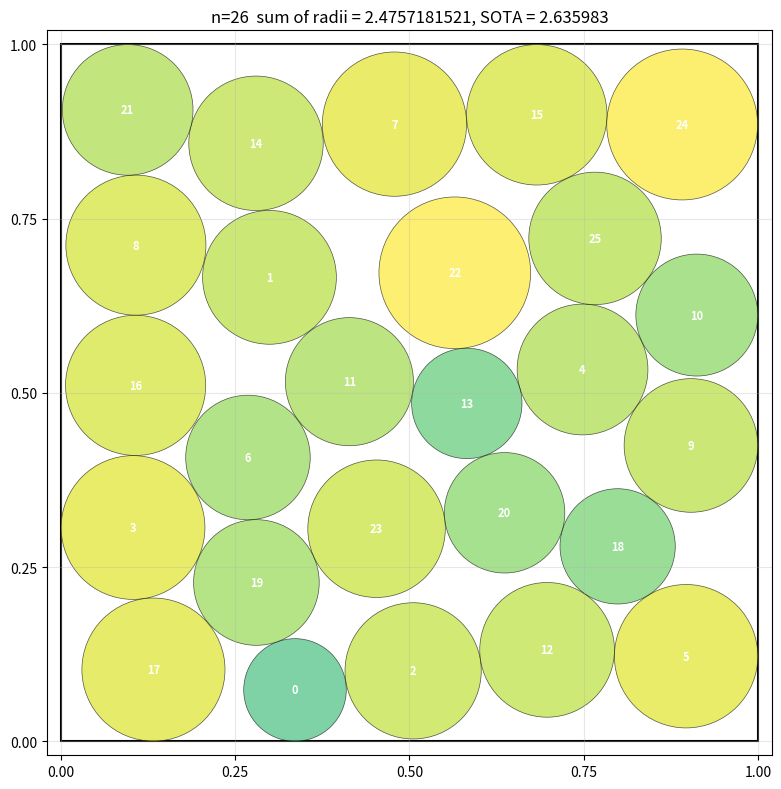

Write the Python code that produced this figure.
"""
Visualize a circle packing produced by a run_packing() function.

Usage:
    1. Paste your run_packing() below where indicated
    2. python plot_packing.py
       (or python plot_packing.py output.png   to save instead of display)

Validates the packing the same way reward.py does and prints any issues.
"""

import sys
import numpy as np
import matplotlib.pyplot as plt
import matplotlib.patches as patches
from scipy.optimize import minimize
import numpy.random as npr

import numpy as np
import math
import random
from scipy.optimize import minimize
from scipy.spatial.distance import pdist, squareform

def run_packing():
    n = 26
    centers = np.random.rand(n, 2)
    radii = np.full(n, 0.01)

    max_iterations = 25000
    cooling_rate = 0.991
    initial_temperature = 5000.0
    perturbation_radius = 0.03
    radius_increment = 0.001
    expansion_steps = 50
    expansion_radius = 0.015
    local_search_steps = 80
    use_greedy_expansion = True
    adaptive_reflection = True
    perturbation_probability = 0.8
    random_seed = 42
    random.seed(random_seed)

    def energy(radii):
        return np.sum(radii)

    best_centers = centers.copy()
    best_radii = radii.copy()
    best_energy = energy(best_radii)
    current_centers = centers.copy()
    current_radii = radii.copy()
    current_energy = energy(current_radii)
    temperature = initial_temperature

    for iteration in range(max_iterations):
        new_radii = current_radii.copy()
        new_centers = current_centers.copy()

        # Sample 5-7 circles to perturb
        for idx in random.sample(range(n), min(7, n)):
            if random.random() < perturbation_probability:
                # Perturb radius
                if new_radii[idx] < 0.05:
                    delta_r = random.uniform(-radius_increment * 2, radius_increment * 2)
                else:
                    delta_r = random.uniform(-radius_increment, radius_increment)
                new_radii[idx] += delta_r
                new_radii = np.clip(new_radii, 0.0, None)

                # Perturb position with non-uniform directions
                directions = [(1, 0), (-1, 0), (0, 1), (0, -1),
                              (1, 1), (-1, 1), (1, -1), (-1, -1)]
                dir_x, dir_y = random.choice(directions)
                dx = dir_x * random.uniform(0.01, 0.03)
                dy = dir_y * random.uniform(0.01, 0.03)
                new_centers[idx] += np.array([dx, dy])

        # Validate the new configuration
        valid = True
        for i in range(n):
            x, y = new_centers[i]
            r = new_radii[i]
            if (x - r < -1e-12 or x + r > 1 + 1e-12 or
                y - r < -1e-12 or y + r > 1 + 1e-12):
                valid = False
                break
        if not valid:
            continue
        dist_matrix = squareform(pdist(new_centers))
        for i in range(n):
            for j in range(i + 1, n):
                if dist_matrix[i, j] < new_radii[i] + new_radii[j] - 1e-12:
                    valid = False
                    break
            if not valid:
                break
        if not valid:
            continue

        new_energy = energy(new_radii)
        delta_energy = new_energy - current_energy

        # Metropolis acceptance criterion with adaptive noise
        if delta_energy > 0 or random.random() < np.exp(delta_energy / temperature * (1 + np.random.uniform(-0.015, 0.015))):
            current_radii = new_radii.copy()
            current_centers = new_centers.copy()
            current_energy = new_energy

        # Update best solution
        if current_energy > best_energy:
            best_energy = current_energy
            best_centers = current_centers.copy()
            best_radii = current_radii.copy()

        # Cool down
        temperature *= cooling_rate

        if iteration == 0:
            print(f"Initial energy: {current_energy:.6f}")
        elif iteration == max_iterations - 1:
            print(f"Final energy: {current_energy:.6f}")

    def finalize_packing(centers, radii):
        new_centers = centers.copy()
        new_radii = radii.copy()

        # First pass: adaptive reflection with asymmetric perturbations
        for _ in range(expansion_steps):
            for i in range(n):
                x, y = new_centers[i]
                r = new_radii[i]
                directions = [(1, 0), (-1, 0), (0, 1), (0, -1),
                              (1, 1), (-1, 1), (1, -1), (-1, -1)]
                best_trial = None
                best_trial_r = r
                for dx, dy in directions:
                    if dx == 0 and dy == 0:
                        continue
                    dir_len = math.hypot(dx, dy)
                    direction_unit = np.array([dx, dy]) / dir_len
                    trial_x = x + direction_unit[0] * r * 0.6
                    trial_y = y + direction_unit[1] * r * 0.6
                    trial_r = r + random.uniform(0.0005, 0.0015)

                    if (trial_x - trial_r < -1e-12 or trial_x + trial_r > 1 + 1e-12 or
                        trial_y - trial_r < -1e-12 or trial_y + trial_r > 1 + 1e-12):
                        continue

                    valid = True
                    for j in range(n):
                        if i == j:
                            continue
                        dx_j = trial_x - new_centers[j, 0]
                        dy_j = trial_y - new_centers[j, 1]
                        dist = math.hypot(dx_j, dy_j)
                        if dist < trial_r + new_radii[j] - 1e-12:
                            valid = False
                            break
                    if valid:
                        new_centers[i] = [trial_x, trial_y]
                        new_radii[i] = trial_r
                        break

        # Second pass: directional local search with small perturbation
        for _ in range(local_search_steps):
            for i in range(n):
                x, y = new_centers[i]
                r = new_radii[i]
                directions = [(1, 0), (-1, 0), (0, 1), (0, -1)]
                for dx, dy in directions:
                    trial_x = x + dx * 0.001
                    trial_y = y + dy * 0.001
                    trial_r = r + 0.0002
                    # Add small random perturbation
                    trial_x += random.uniform(-0.0005, 0.0005)
                    trial_y += random.uniform(-0.0005, 0.0005)
                    trial_r += random.uniform(-0.0002, 0.0002)

                    if (trial_x - trial_r < -1e-12 or trial_x + trial_r > 1 + 1e-12 or
                        trial_y - trial_r < -1e-12 or trial_y + trial_r > 1 + 1e-12):
                        continue

                    valid = True
                    for j in range(n):
                        if i == j:
                            continue
                        dx_j = trial_x - new_centers[j, 0]
                        dy_j = trial_y - new_centers[j, 1]
                        dist = math.hypot(dx_j, dy_j)
                        if dist < trial_r + new_radii[j] - 1e-12:
                            valid = False
                            break
                    if valid:
                        new_centers[i] = [trial_x, trial_y]
                        new_radii[i] = trial_r
                        break

        # Reflection pass: asymmetric reflection with directional bias
        for _ in range(10):
            for i in range(n):
                x, y = new_centers[i]
                r = new_radii[i]
                # Find the closest boundary with directional bias
                min_dist_boundary = 1.0
                closest_boundary = (0, 0)
                dir_weights = [1.0, 1.0, 1.0, 1.0, 0.8, 0.8, 0.8, 0.8]
                for idx, (dx, dy) in enumerate(directions):
                    if dx == 0 and dy == 0:
                        continue
                    dir_len = math.hypot(dx, dy)
                    direction_unit = np.array([dx, dy]) / dir_len
                    trial_x = x + direction_unit[0] * r * 0.8
                    trial_y = y + direction_unit[1] * r * 0.8
                    trial_r = r + random.uniform(0.0005, 0.0015)
                    if (trial_x - trial_r < -1e-12 or trial_x + trial_r > 1 + 1e-12 or
                        trial_y - trial_r < -1e-12 or trial_y + trial_r > 1 + 1e-12):
                        continue
                    dist = dir_weights[idx] * 1.0
                    if dist < min_dist_boundary:
                        min_dist_boundary = dist
                        closest_boundary = (dx, dy)

                if min_dist_boundary < 1e-10:
                    continue

                dir_x, dir_y = closest_boundary
                reflect_ratio = random.uniform(0.7, 1.0)
                new_x = x + r + (1.0 - x - r) * reflect_ratio + dir_x * 0.01
                new_y = y + dir_y * 0.01
                trial_r = r + random.uniform(0.001, 0.003)

                if (new_x - trial_r < -1e-12 or new_x + trial_r > 1 + 1e-12 or
                    new_y - trial_r < -1e-12 or new_y + trial_r > 1 + 1e-12):
                    continue

                valid = True
                for j in range(n):
                    if i == j:
                        continue
                    dx_j = new_x - new_centers[j, 0]
                    dy_j = new_y - new_centers[j, 1]
                    dist = math.hypot(dx_j, dy_j)
                    if dist < trial_r + new_radii[j] - 1e-12:
                        valid = False
                        break
                if valid:
                    new_centers[i] = [new_x, new_y]
                    new_radii[i] = trial_r
                    break

        return new_centers, new_radii

    best_centers, best_radii = finalize_packing(best_centers, best_radii)

    valid, message = validate_packing(best_centers, best_radii)
    if not valid:
        print("Final packing failed to meet constraints")
        return np.zeros((n, 2)), np.zeros(n), 0.0

    sum_radii = np.sum(best_radii)
    print(f"Final sum of radii: {sum_radii:.6f}")
    return best_centers, best_radii, sum_radii
# ====================================================================
# >>> PASTE YOUR run_packing() HERE <<<
# ====================================================================

# import numpy as np
# import scipy.optimize as optimize
# import random

# def generate_hexagonal_positions(n, spacing, offset_x, offset_y):
#     positions = []
#     for i in range(n):
#         row = i // 5
#         col = i % 5
#         x = col * spacing + offset_x
#         y = row * spacing + (col % 2) * spacing * 0.5 + offset_y
#         positions.append([x, y])
#     return np.array(positions)

# def generate_zigzag_positions(n):
#     positions = []
#     for i in range(n):
#         row = i // 5
#         col = i % 5
#         base_x = col * 0.2 + (0.3 if col == 0 or col == 4 else 0.0)
#         base_y = row * 0.2 + (0.3 if row == 0 or row == 4 else 0.0)
#         x = base_x
#         y = base_y + (0.02 if (row + col) % 2 == 1 else 0.0)
#         positions.append([x, y])
#     return np.array(positions)

# def generate_adaptive_positions(n):
#     positions = []
#     for i in range(n):
#         row = i // 5
#         col = i % 5
#         base_x = col * 0.2 + (0.3 if col == 0 or col == 4 else 0.0)
#         base_y = row * 0.2 + (0.3 if row == 0 or row == 4 else 0.0)
#         x = base_x + (0.02 if row < 2 or row > 3 else 0.0)
#         y = base_y + (0.02 if col < 2 or col > 3 else 0.0)
#         positions.append([x, y])
#     return np.array(positions)

# def generate_random_positions(n):
#     positions = np.random.rand(n, 2)
#     return positions

# def run_packing() -> tuple[np.ndarray, np.ndarray, float]:
#     n = 26
#     edge_radius = 0.08
#     initial_guesses = [
#         (generate_hexagonal_positions(n, 0.23, 0.1, 0.1), np.full(n, 0.04)),
#         (generate_zigzag_positions(n), np.full(n, 0.04)),
#         (generate_adaptive_positions(n), np.full(n, 0.04)),
#         (generate_random_positions(n), np.full(n, 0.04)),
#     ]

#     best_sum = 0.0
#     best_centers = np.zeros((n, 2))
#     best_radii = np.zeros(n)

#     for i, (positions, radii) in enumerate(initial_guesses):
#         # Scale the initial positions and radii to fit in the unit square
#         scale = min(1.0 / positions.max(), 1.0 / positions.min())
#         scaled_positions = positions * scale
#         scaled_radii = radii * scale

#         # Add weighting to circles near edges and corners to encourage optimal packing
#         edge_weights = np.zeros(n)
#         corner_weights = np.zeros(n)
#         for j in range(n):
#             x, y = scaled_positions[j]
#             if x < edge_radius or x > 1 - edge_radius or y < edge_radius or y > 1 - edge_radius:
#                 edge_weights[j] = 1.5
#             if (x < edge_radius and y < edge_radius) or (x < edge_radius and y > 1 - edge_radius) or \
#                (x > 1 - edge_radius and y < edge_radius) or (x > 1 - edge_radius and y > 1 - edge_radius):
#                 corner_weights[j] = 1.8

#         scaled_radii *= edge_weights * corner_weights
#         scaled_radii = np.clip(scaled_radii, 0, 1.0)

#         def objective(x):
#             centers = x[:2*n].reshape(n, 2)
#             radii = x[2*n:]
#             edge_bias = 0.0
#             for j in range(n):
#                 x_j, y_j = centers[j]
#                 r_j = radii[j]
#                 if x_j < edge_radius or x_j > 1 - edge_radius or y_j < edge_radius or y_j > 1 - edge_radius:
#                     edge_bias += r_j
#             return -np.sum(radii) - edge_bias * 0.2

#         def boundary_constraint(x):
#             centers = x[:2*n].reshape(n, 2)
#             radii = x[2*n:]
#             left = centers[:, 0] - radii - 1e-10
#             right = 1.0 - centers[:, 0] - radii - 1e-10
#             bottom = centers[:, 1] - radii - 1e-10
#             top = 1.0 - centers[:, 1] - radii - 1e-10
#             return np.concatenate([left, right, bottom, top])

#         def distance_constraint(x):
#             centers = x[:2*n].reshape(n, 2)
#             radii = x[2*n:]
#             dist = np.zeros(n * (n - 1) // 2)
#             idx = 0
#             for i in range(n):
#                 for j in range(i + 1, n):
#                     dx = centers[i, 0] - centers[j, 0]
#                     dy = centers[i, 1] - centers[j, 1]
#                     dist[idx] = np.sqrt(dx * dx + dy * dy) - radii[i] - radii[j] - 1e-10
#                     idx += 1
#             return dist

#         x0 = np.concatenate([scaled_positions.flatten(), scaled_radii])
#         bounds = [(0, 1) for _ in range(2*n)] + [(0, 1) for _ in range(n)]
#         cons = [
#             {'type': 'ineq', 'fun': boundary_constraint},
#             {'type': 'ineq', 'fun': distance_constraint}
#         ]

#         result_1 = optimize.minimize(
#             objective,
#             x0,
#             method='L-BFGS-B',
#             bounds=bounds,
#             constraints=cons,
#             tol=1e-4,
#             options={'maxiter': 300}
#         )

#         result_2 = optimize.minimize(
#             objective,
#             result_1.x,
#             method='SLSQP',
#             bounds=bounds,
#             constraints=cons,
#             tol=1e-6,
#             options={'maxiter': 500}
#         )

#         centers = result_2.x[:2*n].reshape(n, 2)
#         radii = result_2.x[2*n:]
#         sum_radii = np.sum(radii)

#         valid, msg = validate_packing(centers, radii)
#         if not valid:
#             print("Invalid packing:", msg)
#             continue

#         if sum_radii > best_sum:
#             best_sum = sum_radii
#             best_centers = centers
#             best_radii = radii

#     valid, msg = validate_packing(best_centers, best_radii)
#     if not valid:
#         print("Invalid packing:", msg)
#         raise ValueError(msg)

#     return (best_centers, best_radii, best_sum)

# import numpy as np
# import scipy.optimize as optimize
# import random

# def generate_hexagonal_positions(n, spacing, offset_x, offset_y):
#     positions = []
#     for i in range(n):
#         row = i // 5
#         col = i % 5
#         x = col * spacing + offset_x
#         y = row * spacing + (col % 2) * spacing * 0.5 + offset_y
#         positions.append([x, y])
#     return np.array(positions)

# def generate_nested_positions(n, spacing, offset_x, offset_y):
#     positions = []
#     for i in range(n):
#         level = i // 5
#         offset = i % 5
#         x = offset * spacing + offset_x
#         y = level * spacing + offset_y
#         positions.append([x, y])
#     return np.array(positions)

# def generate_random_positions(n):
#     positions = np.random.rand(n, 2)
#     return positions

# def generate_corner_positions(n):
#     positions = []
#     for i in range(n):
#         row = i // 5
#         col = i % 5
#         x = col * 0.2 + (0.3 if col == 0 or col == 4 else 0.0)
#         y = row * 0.2 + (0.3 if row == 0 or row == 4 else 0.0)
#         positions.append([x, y])
#     return np.array(positions)

# def generate_hybrid_positions(n):
#     positions = []
#     for i in range(n):
#         row = i // 5
#         col = i % 5
#         base_x = col * 0.2 + (0.3 if col == 0 or col == 4 else 0.0)
#         base_y = row * 0.2 + (0.3 if row == 0 or row == 4 else 0.0)
#         x = base_x + (0.02 if row < 2 or row > 3 else 0.0)
#         y = base_y + (0.02 if col < 2 or col > 3 else 0.0)
#         positions.append([x, y])
#     return np.array(positions)

# def generate_zigzag_positions(n):
#     positions = []
#     for i in range(n):
#         row = i // 5
#         col = i % 5
#         base_x = col * 0.2 + (0.3 if col == 0 or col == 4 else 0.0)
#         base_y = row * 0.2 + (0.3 if row == 0 or row == 4 else 0.0)
#         x = base_x
#         y = base_y + (0.02 if (row + col) % 2 == 1 else 0.0)
#         positions.append([x, y])
#     return np.array(positions)

# def generate_corner_aligned_positions(n):
#     positions = []
#     for i in range(n):
#         row = i // 5
#         col = i % 5
#         x = col * 0.2 + (0.3 if col == 0 or col == 4 else 0.0)
#         y = row * 0.2 + (0.3 if row == 0 or row == 4 else 0.0)
#         positions.append([x, y])
#     return np.array(positions)

# def generate_spiral_positions(n):
#     positions = []
#     for i in range(n):
#         angle = 2 * np.pi * i / n
#         radius = 0.2 + 0.1 * (i % 5)
#         x = 0.5 + radius * np.cos(angle)
#         y = 0.5 + radius * np.sin(angle)
#         positions.append([x, y])
#     return np.array(positions)

# def generate_radial_positions(n):
#     positions = []
#     for i in range(n):
#         angle = 2 * np.pi * i / n
#         radius = 0.2 + 0.1 * (i % 5)
#         x = 0.5 + radius * np.cos(angle)
#         y = 0.5 + radius * np.sin(angle)
#         positions.append([x, y])
#     return np.array(positions)

# def run_packing() -> tuple[np.ndarray, np.ndarray, float]:
#     n = 26
#     edge_radius = 0.08
#     num_iterations = 5

#     def objective(x):
#         centers = x[:2*n].reshape(n, 2)
#         radii = x[2*n:]
#         edge_bias = 0.0
#         for j in range(n):
#             x_j, y_j = centers[j]
#             r_j = radii[j]
#             if x_j < edge_radius or x_j > 1 - edge_radius or y_j < edge_radius or y_j > 1 - edge_radius:
#                 edge_bias += r_j
#         return -np.sum(radii) - edge_bias * 0.2

#     def boundary_constraint(x):
#         centers = x[:2*n].reshape(n, 2)
#         radii = x[2*n:]
#         left = centers[:, 0] - radii - 1e-8
#         right = 1.0 - centers[:, 0] - radii - 1e-8
#         bottom = centers[:, 1] - radii - 1e-8
#         top = 1.0 - centers[:, 1] - radii - 1e-8
#         return np.concatenate([left, right, bottom, top])

#     def distance_constraint(x):
#         centers = x[:2*n].reshape(n, 2)
#         radii = x[2*n:]
#         dist = np.zeros(n * (n - 1) // 2)
#         idx = 0
#         for i in range(n):
#             for j in range(i + 1, n):
#                 dx = centers[i, 0] - centers[j, 0]
#                 dy = centers[i, 1] - centers[j, 1]
#                 dist[idx] = np.sqrt(dx * dx + dy * dy) - radii[i] - radii[j] - 1e-8
#                 idx += 1
#         return dist

#     initial_guesses = [
#         (generate_hexagonal_positions(n, 0.25, 0.1, 0.1), np.full(n, 0.04)),
#         (generate_nested_positions(n, 0.25, 0.1, 0.1), np.full(n, 0.04)),
#         (generate_random_positions(n), np.full(n, 0.04)),
#         (generate_hybrid_positions(n), np.full(n, 0.04)),
#         (generate_corner_positions(n), np.full(n, 0.04)),
#         (generate_zigzag_positions(n), np.full(n, 0.04)),
#         (generate_corner_aligned_positions(n), np.full(n, 0.04)),
#         (generate_spiral_positions(n), np.full(n, 0.04)),
#         (generate_radial_positions(n), np.full(n, 0.04)),
#     ]

#     best_sum = 0.0
#     best_centers = np.zeros((n, 2))
#     best_radii = np.zeros(n)

#     for i, (positions, radii) in enumerate(initial_guesses):
#         scale = min(1.0 / positions.max(), 1.0 / positions.min())
#         scaled_positions = positions * scale
#         scaled_radii = radii * scale

#         edge_weights = np.zeros(n)
#         for j in range(n):
#             x_j, y_j = scaled_positions[j]
#             if x_j < edge_radius or x_j > 1 - edge_radius or y_j < edge_radius or y_j > 1 - edge_radius:
#                 edge_weights[j] = 1.5 + 1.5 * (1 - np.min([x_j, 1 - x_j, y_j, 1 - y_j]) / edge_radius)
#         scaled_radii *= edge_weights
#         scaled_radii = np.clip(scaled_radii, 0, 1.0)

#         x0 = np.concatenate([scaled_positions.flatten(), scaled_radii])
#         bounds = [(0, 1) for _ in range(2*n)] + [(0, 1) for _ in range(n)]
#         cons = [
#             {'type': 'ineq', 'fun': boundary_constraint},
#             {'type': 'ineq', 'fun': distance_constraint}
#         ]

#         result_1 = optimize.minimize(
#             objective,
#             x0,
#             method='L-BFGS-B',
#             bounds=bounds,
#             constraints=cons,
#             tol=1e-4
#         )

#         result_2 = optimize.minimize(
#             objective,
#             result_1.x,
#             method='SLSQP',
#             bounds=bounds,
#             constraints=cons,
#             tol=1e-6
#         )

#         centers = result_2.x[:2*n].reshape(n, 2)
#         radii = result_2.x[2*n:]
#         sum_radii = np.sum(radii)

#         valid, msg = validate_packing(centers, radii)
#         if not valid:
#             print("Invalid packing:", msg)
#             continue

#         if sum_radii > best_sum:
#             best_sum = sum_radii
#             best_centers = centers
#             best_radii = radii

#     valid, msg = validate_packing(best_centers, best_radii)
#     if not valid:
#         print("Invalid packing:", msg)
#         raise ValueError(msg)

#     return (best_centers, best_radii, best_sum)
# ====================================================================
# Validation (same as reward.py)
# ====================================================================
def validate_packing(centers, radii):
    """
    Paper-compatible signature: returns (bool, str).
    Matches reward.py so model code calling validate_packing(...) works.
    """
    n = centers.shape[0]
    if np.isnan(centers).any() or np.isnan(radii).any():
        return False, "NaN values present"
    for i in range(n):
        if radii[i] < 0:
            return False, f"Circle {i} has negative radius {radii[i]}"
    for i in range(n):
        x, y = centers[i]
        r = radii[i]
        if (x - r < -1e-12 or x + r > 1 + 1e-12
                or y - r < -1e-12 or y + r > 1 + 1e-12):
            return False, f"Circle {i} at ({x},{y}) r={r} outside unit square"
    for i in range(n):
        for j in range(i + 1, n):
            dist = float(np.sqrt(np.sum((centers[i] - centers[j]) ** 2)))
            if dist < radii[i] + radii[j] - 1e-12:
                return False, f"Circles {i} and {j} overlap"
    return True, "ok"


def collect_issues(centers, radii, tol=1e-9):
    """Plotter-only helper. Returns a list of strings, one per problem found."""
    issues = []
    n = centers.shape[0]
    if np.isnan(centers).any() or np.isnan(radii).any():
        issues.append("NaN values present")
    for i in range(n):
        if radii[i] < 0:
            issues.append(f"Circle {i} has negative radius {radii[i]:.6f}")
        x, y = centers[i]
        r = radii[i]
        if (x - r < -tol or x + r > 1 + tol
                or y - r < -tol or y + r > 1 + tol):
            issues.append(f"Circle {i} at ({x:.4f},{y:.4f}) r={r:.4f} outside unit square")
    for i in range(n):
        for j in range(i + 1, n):
            dist = float(np.sqrt(np.sum((centers[i] - centers[j]) ** 2)))
            gap = dist - (radii[i] + radii[j])
            if gap < -tol:
                issues.append(f"Circles {i},{j} overlap (gap={gap:.6f})")
    return issues


# ====================================================================
# Plotting
# ====================================================================
def plot_packing(centers, radii, sum_radii, save_to=None):
    n = len(radii)
    fig, ax = plt.subplots(figsize=(8, 8))

    # Unit square
    ax.add_patch(patches.Rectangle((0, 0), 1, 1, fill=False, linewidth=1.5, edgecolor="black"))

    # Color by radius so it's easy to see who's big and who's tiny
    cmap = plt.get_cmap("viridis")
    rmax = max(radii.max(), 1e-9)
    issues = collect_issues(centers, radii)
    invalid_ids = set()
    for msg in issues:
        # Best-effort: pull circle indices out of error messages so we can flag them
        for tok in msg.replace(",", " ").split():
            if tok.isdigit():
                invalid_ids.add(int(tok))

    for i in range(n):
        x, y = centers[i]
        r = radii[i]
        color = cmap(r / rmax)
        edge = "red" if i in invalid_ids else "black"
        lw = 1.5 if i in invalid_ids else 0.5
        ax.add_patch(patches.Circle((x, y), r,
                                     facecolor=color, edgecolor=edge,
                                     linewidth=lw, alpha=0.65))
        ax.text(x, y, str(i), ha="center", va="center",
                fontsize=8, color="white", weight="bold")

    ax.set_xlim(-0.02, 1.02)
    ax.set_ylim(-0.02, 1.02)
    ax.set_aspect("equal")
    ax.set_xticks([0, 0.25, 0.5, 0.75, 1])
    ax.set_yticks([0, 0.25, 0.5, 0.75, 1])
    ax.grid(True, alpha=0.3)

    title = f"n={n}  sum of radii = {sum_radii:.10f}, SOTA = 2.635983"
    if issues:
        title += f"  [INVALID: {len(issues)} issue(s)]"
    ax.set_title(title, fontsize=12)

    plt.tight_layout()
    if save_to:
        plt.savefig(save_to, dpi=150, bbox_inches="tight")
        print(f"Saved to {save_to}")
    else:
        plt.show()


def main():
    centers, radii, sum_radii = run_packing()
    centers = np.asarray(centers)
    radii = np.asarray(radii).ravel()

    print(f"n = {centers.shape[0]}")
    print(f"sum of radii (returned)  = {sum_radii:.6f}")
    print(f"sum of radii (recomputed)= {radii.sum():.6f}")
    print(f"radii: min={radii.min():.4f} max={radii.max():.4f} mean={radii.mean():.4f}")

    issues = collect_issues(centers, radii)
    if issues:
        print(f"\nVALIDATION FAILED: {len(issues)} issue(s)")
        for msg in issues[:10]:
            print(f"  - {msg}")
        if len(issues) > 10:
            print(f"  ... and {len(issues) - 10} more")
    else:
        print("\nValidation OK.")

    save_to = sys.argv[1] if len(sys.argv) > 1 else None
    plot_packing(centers, radii, sum_radii, save_to='out.png')


if __name__ == "__main__":
    main()
